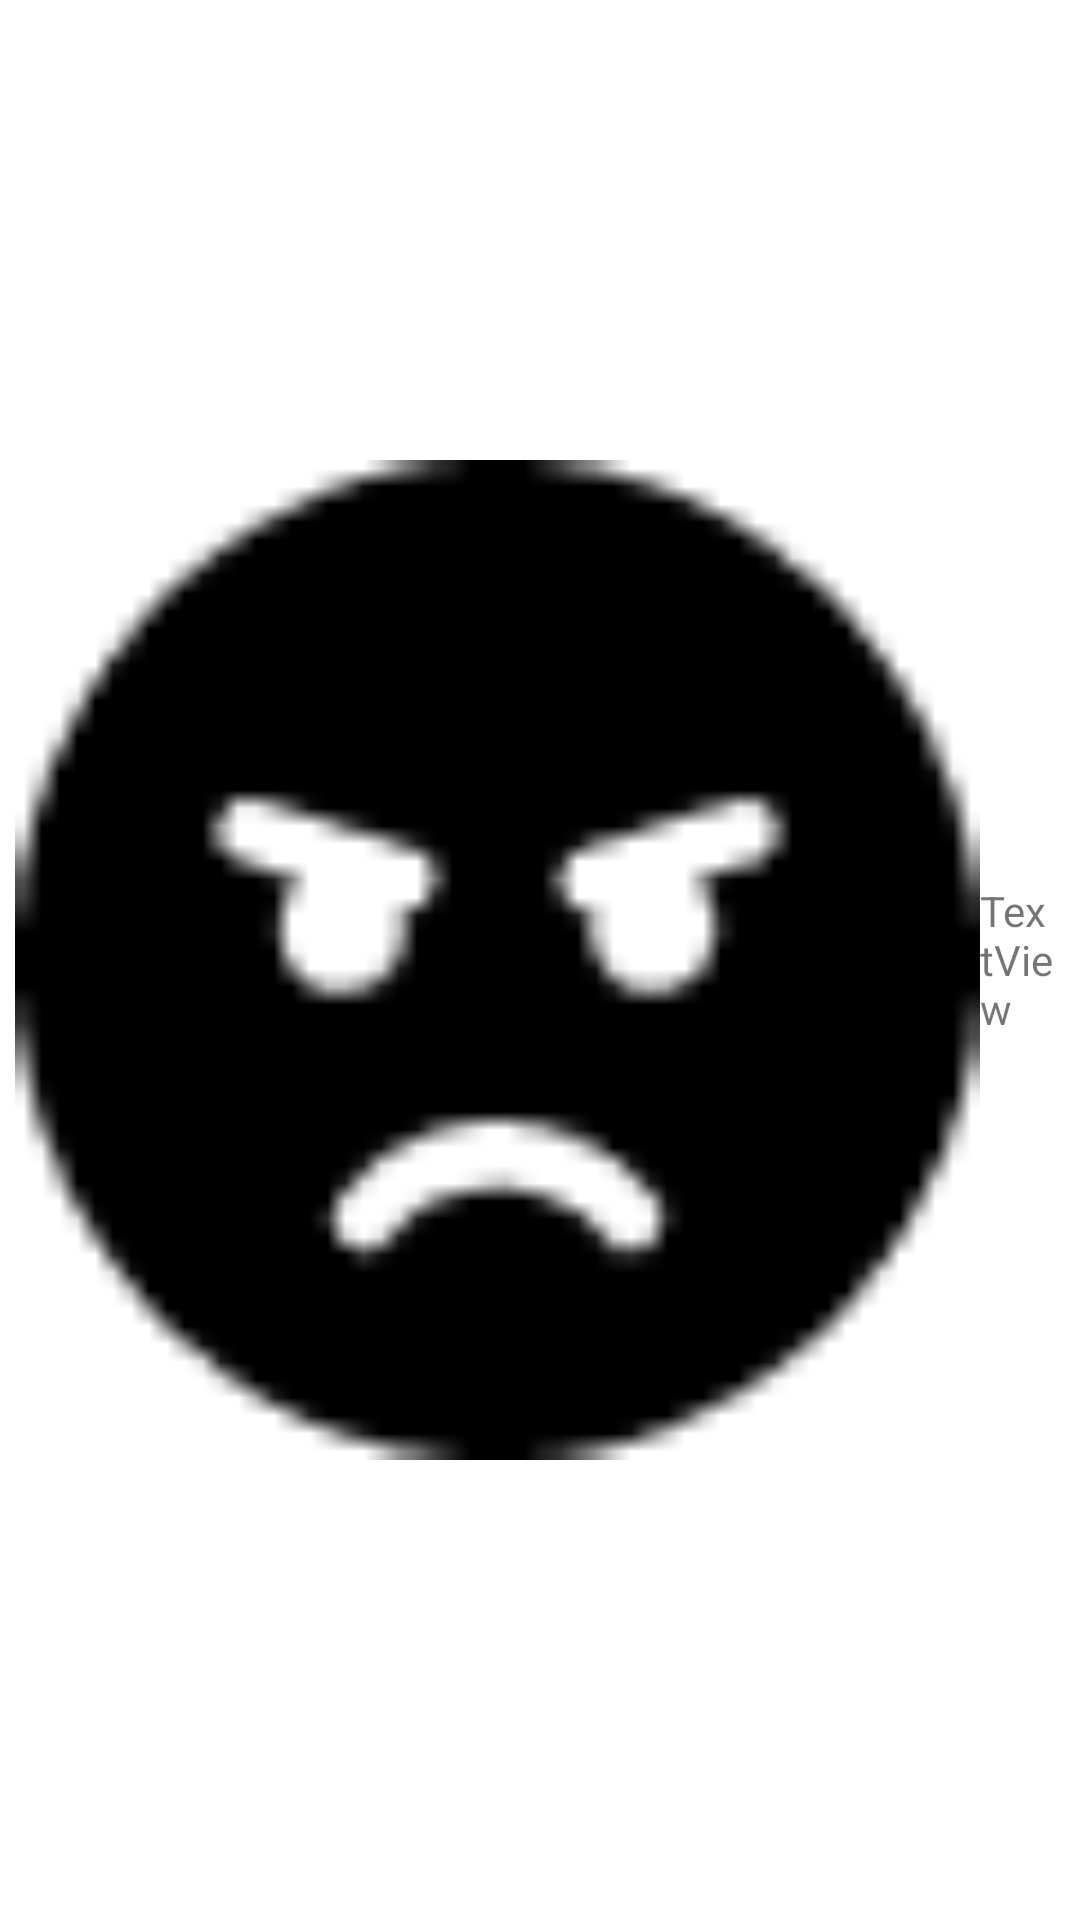

Produce the Android XML layout that renders to this screen, including the resource entries it uses.
<!-- AndroidManifest.xml: application theme Theme.Split -->
<!-- res/layout/expence_detail_payee_layout.xml -->
<?xml version="1.0" encoding="utf-8"?>
<LinearLayout xmlns:android="http://schemas.android.com/apk/res/android"
    xmlns:app="http://schemas.android.com/apk/res-auto"
    android:layout_width="wrap_content"
    android:layout_height="wrap_content"
    android:gravity="center"
    android:orientation="horizontal"
    android:padding="5dp">

    <ImageView
        android:id="@+id/payee_image"
        android:layout_width="match_parent"
        android:layout_height="match_parent"
        android:layout_weight="1"
        app:srcCompat="@drawable/darkangry_icon" />

    <TextView
        android:id="@+id/textView3"
        android:layout_width="wrap_content"
        android:layout_height="wrap_content"
        android:layout_weight="1"
        android:text="TextView" />
</LinearLayout>
<!-- resources referenced by this layout -->
<resources>
  <!-- drawable darkangry_icon: png bitmap (drawable, 856 bytes) -->
  <style name="Theme.Split" parent="Theme.MaterialComponents.DayNight.DarkActionBar">
          
          <item name="colorPrimary">@color/appbar_blue</item>
          <item name="colorPrimaryVariant">@color/dark_blue</item>
          <item name="colorOnPrimary">@color/white</item>
          
          <item name="colorSecondary">@color/teal_200</item>
          <item name="colorSecondaryVariant">@color/teal_700</item>
          <item name="colorOnSecondary">@color/white</item>
          
          <item name="android:statusBarColor">?attr/colorPrimaryVariant</item>
          
  
      </style>
  <color name="appbar_blue">#345C84</color>
  <color name="dark_blue">#273242</color>
  <color name="white">#FFFFFFFF</color>
  <color name="teal_200">#FF03DAC5</color>
  <color name="teal_700">#FF018786</color>
</resources>
